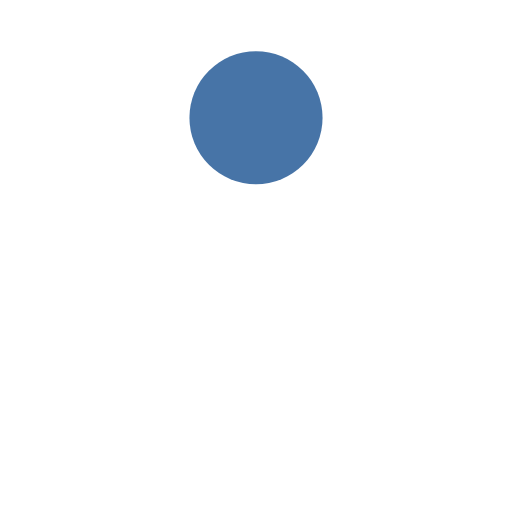
t = 0.00 s
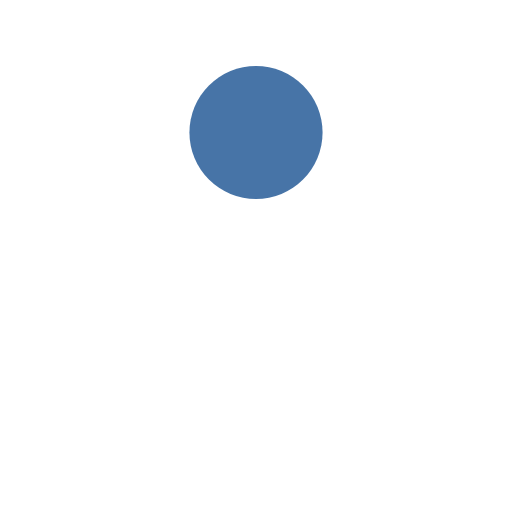
t = 0.13 s
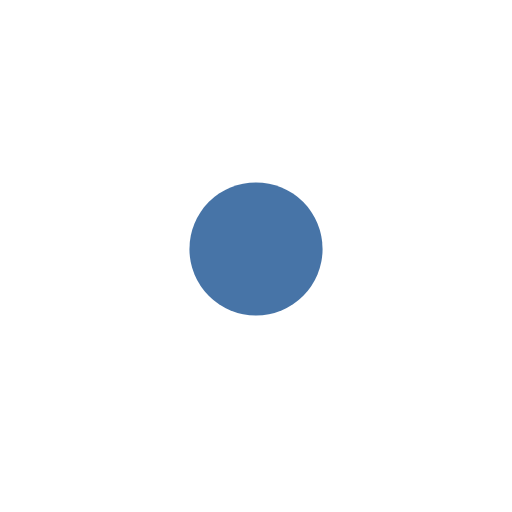
t = 0.38 s
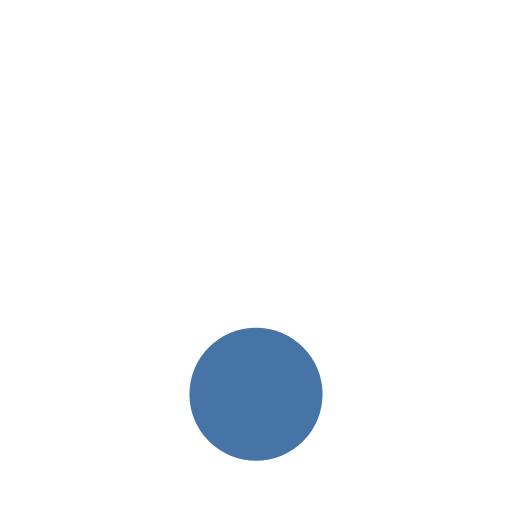
t = 0.50 s
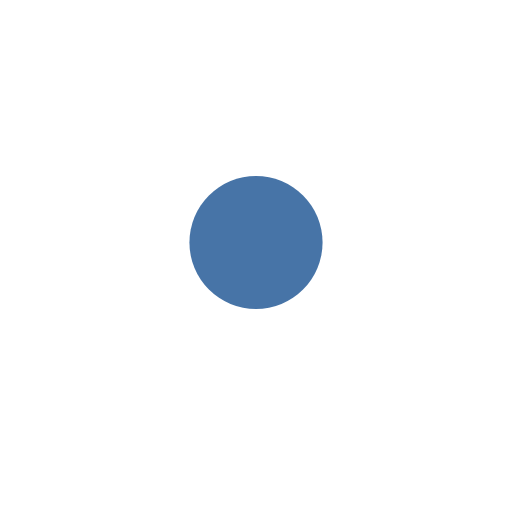
t = 0.63 s
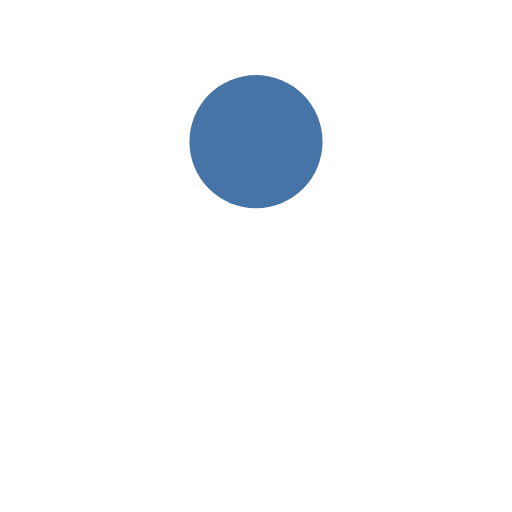
t = 0.88 s

The animated SVG that drew these frames (rendered in a browser with its animation timeline set to each time). Animation: 1 SMIL element (animate=1); one cycle of 1.00 s, repeats indefinitely.

<svg xmlns="http://www.w3.org/2000/svg" width="100%" height="100%" viewBox="0 0 100 100" preserveAspectRatio="xMidYMid" class="lds-ball" style="background: none;"><circle cx="50" ng-attr-cy="{{config.cy}}" ng-attr-r="{{config.radius}}" ng-attr-fill="{{config.color}}" cy="65.3565" r="13" fill="#4774a7"><animate attributeName="cy" calcMode="spline" values="23;77;23" keyTimes="0;0.5;1" dur="1" keySplines="0.45 0 0.9 0.55;0 0.45 0.55 0.9" begin="0s" repeatCount="indefinite"/></circle></svg>